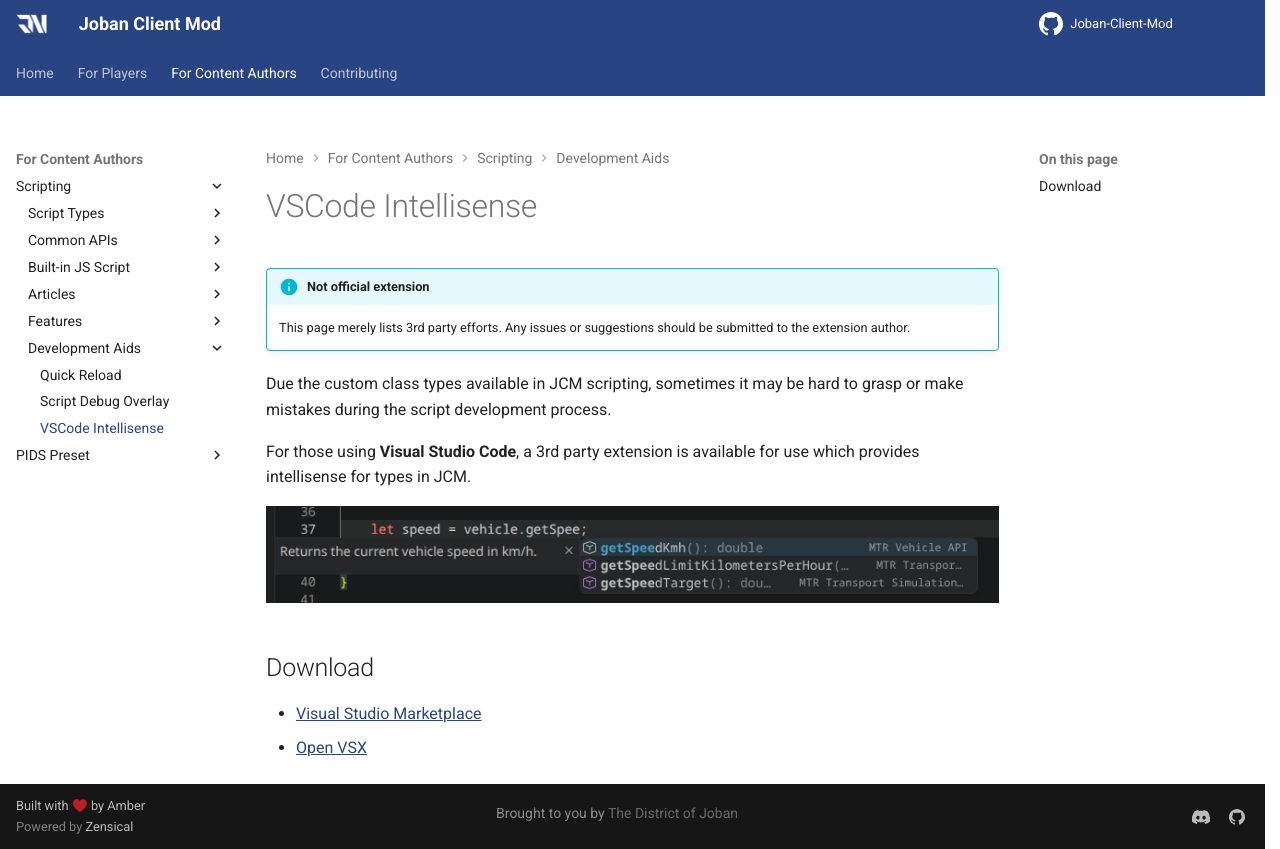

repository: DistrictOfJoban/JCM-Docs · page: v2.3/dev/scripting/aids/ide_aids/index.html · generator: mkdocs

# VSCode Intellisense

!!! info "Not official extension"
    This page merely lists 3rd party efforts. Any issues or suggestions should be submitted to the extension author.

Due the custom class types available in JCM scripting, sometimes it may be hard to grasp or make mistakes during the script development process.

For those using **Visual Studio Code**, a 3rd party extension is available for use which provides intellisense for types in JCM.

![](./img/ide1.png)

## Download
- [Visual Studio Marketplace](https://marketplace.visualstudio.com/items?itemName=huliawsl.mtr-scripting-tools)
- [Open VSX](https://open-vsx.org/extension/huliawsl/mtr-scripting-tools)
